Run: headless pygame with SDL's dummy video driver; simulated clock (each Clock.tick advances the game by its frame time, no real sleeping); random seed 0; keys injected as events and as key.get_pressed() state; no mouse input; restart key R tapped at the start of phases 3 and 4.
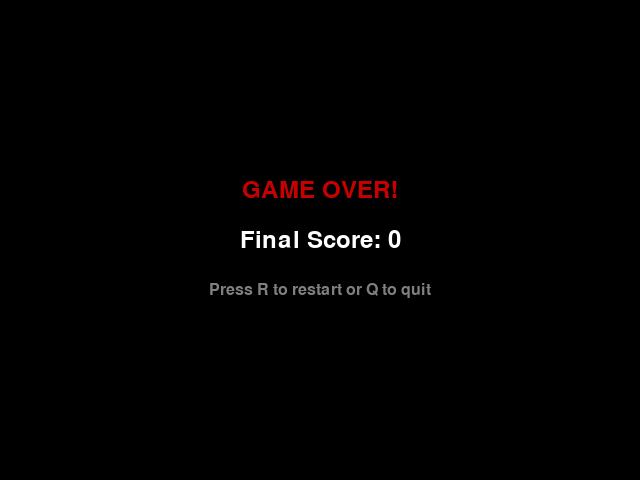
Frame 1 of 4 · flips 1–60 · no input
Frame 2 of 4 · flips 61–180 · tapped SPACE, RETURN · held RIGHT (→), D · screen unchanged from frame 1, image omitted
Frame 3 of 4 · flips 181–300 · tapped R · held DOWN (↓), S · screen unchanged from frame 2, image omitted
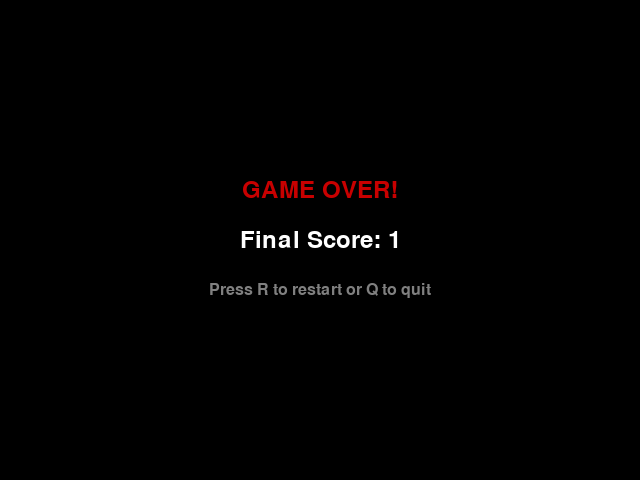
Frame 4 of 4 · flips 301–420 · tapped R · held LEFT (←), A, UP (↑), W

The pygame program that drew these frames:

import pygame
import random
import sys
from enum import Enum
from collections import namedtuple

# Initialize Pygame
pygame.init()

# Constants
BLOCK_SIZE = 20
SPEED = 10

# Colors
WHITE = (255, 255, 255)
RED = (200, 0, 0)
BLUE1 = (0, 0, 255)
BLUE2 = (0, 100, 255)
BLACK = (0, 0, 0)
GREEN = (0, 255, 0)
GRAY = (128, 128, 128)

# Font
font = pygame.font.Font(None, 36)
small_font = pygame.font.Font(None, 24)

class Direction(Enum):
    RIGHT = 1
    LEFT = 2
    UP = 3
    DOWN = 4

Point = namedtuple('Point', 'x, y')

class SnakeGame:
    def __init__(self, w=640, h=480):
        self.w = w
        self.h = h
        self.display = pygame.display.set_mode((self.w, self.h))
        pygame.display.set_caption('Snake Game')
        self.clock = pygame.time.Clock()
        
        # Initialize game state
        self.direction = Direction.RIGHT
        self.head = Point(self.w/2, self.h/2)
        self.snake = [self.head, 
                      Point(self.head.x-BLOCK_SIZE, self.head.y),
                      Point(self.head.x-(2*BLOCK_SIZE), self.head.y)]
        self.score = 0
        self.food = None
        self._place_food()
        self.game_over = False
        
    def _place_food(self):
        x = random.randint(0, (self.w-BLOCK_SIZE)//BLOCK_SIZE)*BLOCK_SIZE
        y = random.randint(0, (self.h-BLOCK_SIZE)//BLOCK_SIZE)*BLOCK_SIZE
        self.food = Point(x, y)
        if self.food in self.snake:
            self._place_food()
        
    def play_step(self):
        # 1. Collect user input
        for event in pygame.event.get():
            if event.type == pygame.QUIT:
                pygame.quit()
                sys.exit()
            if event.type == pygame.KEYDOWN:
                if self.game_over:
                    if event.key == pygame.K_r:
                        self.reset_game()
                else:
                    if event.key == pygame.K_LEFT and self.direction != Direction.RIGHT:
                        self.direction = Direction.LEFT
                    elif event.key == pygame.K_RIGHT and self.direction != Direction.LEFT:
                        self.direction = Direction.RIGHT
                    elif event.key == pygame.K_UP and self.direction != Direction.DOWN:
                        self.direction = Direction.UP
                    elif event.key == pygame.K_DOWN and self.direction != Direction.UP:
                        self.direction = Direction.DOWN
        
        if self.game_over:
            return
            
        # 2. Move
        self._move(self.direction)
        self.snake.insert(0, self.head)
        
        # 3. Check if game over
        game_over = False
        if self._is_collision():
            game_over = True
            self.game_over = True
            return
            
        # 4. Place new food or just move
        if self.head == self.food:
            self.score += 1
            self._place_food()
        else:
            self.snake.pop()
        
        # 5. Update UI and clock
        self._update_ui()
        self.clock.tick(SPEED)
        
    def _is_collision(self, pt=None):
        if pt is None:
            pt = self.head
        # hits boundary
        if pt.x > self.w - BLOCK_SIZE or pt.x < 0 or pt.y > self.h - BLOCK_SIZE or pt.y < 0:
            return True
        # hits itself
        if pt in self.snake[1:]:
            return True
        
        return False
        
    def _update_ui(self):
        self.display.fill(BLACK)
        
        for pt in self.snake:
            pygame.draw.rect(self.display, BLUE1, pygame.Rect(pt.x, pt.y, BLOCK_SIZE, BLOCK_SIZE))
            pygame.draw.rect(self.display, BLUE2, pygame.Rect(pt.x+4, pt.y+4, 12, 12))
        
        pygame.draw.rect(self.display, RED, pygame.Rect(self.food.x, self.food.y, BLOCK_SIZE, BLOCK_SIZE))
        
        # Draw score
        score_text = font.render(f'Score: {self.score}', True, WHITE)
        self.display.blit(score_text, [0, 0])
        
        # Draw instructions
        if not self.game_over:
            instructions = small_font.render('Use arrow keys to move', True, GRAY)
            self.display.blit(instructions, [0, self.h - 30])
        
        pygame.display.flip()
        
    def _move(self, direction):
        x = self.head.x
        y = self.head.y
        if direction == Direction.RIGHT:
            x += BLOCK_SIZE
        elif direction == Direction.LEFT:
            x -= BLOCK_SIZE
        elif direction == Direction.DOWN:
            y += BLOCK_SIZE
        elif direction == Direction.UP:
            y -= BLOCK_SIZE
        self.head = Point(x, y)
        
    def reset_game(self):
        self.direction = Direction.RIGHT
        self.head = Point(self.w/2, self.h/2)
        self.snake = [self.head, 
                      Point(self.head.x-BLOCK_SIZE, self.head.y),
                      Point(self.head.x-(2*BLOCK_SIZE), self.head.y)]
        self.score = 0
        self.food = None
        self._place_food()
        self.game_over = False
        
    def show_game_over(self):
        self.display.fill(BLACK)
        
        # Game Over text
        game_over_text = font.render('GAME OVER!', True, RED)
        game_over_rect = game_over_text.get_rect(center=(self.w/2, self.h/2 - 50))
        self.display.blit(game_over_text, game_over_rect)
        
        # Final score
        final_score_text = font.render(f'Final Score: {self.score}', True, WHITE)
        final_score_rect = final_score_text.get_rect(center=(self.w/2, self.h/2))
        self.display.blit(final_score_text, final_score_rect)
        
        # Restart instruction
        restart_text = small_font.render('Press R to restart or Q to quit', True, GRAY)
        restart_rect = restart_text.get_rect(center=(self.w/2, self.h/2 + 50))
        self.display.blit(restart_text, restart_rect)
        
        pygame.display.flip()

def main():
    game = SnakeGame()
    
    # Game loop
    while True:
        if game.game_over:
            game.show_game_over()
            
            for event in pygame.event.get():
                if event.type == pygame.QUIT:
                    pygame.quit()
                    sys.exit()
                if event.type == pygame.KEYDOWN:
                    if event.key == pygame.K_r:
                        game.reset_game()
                    elif event.key == pygame.K_q:
                        pygame.quit()
                        sys.exit()
        else:
            game.play_step()

if __name__ == '__main__':
    main()
